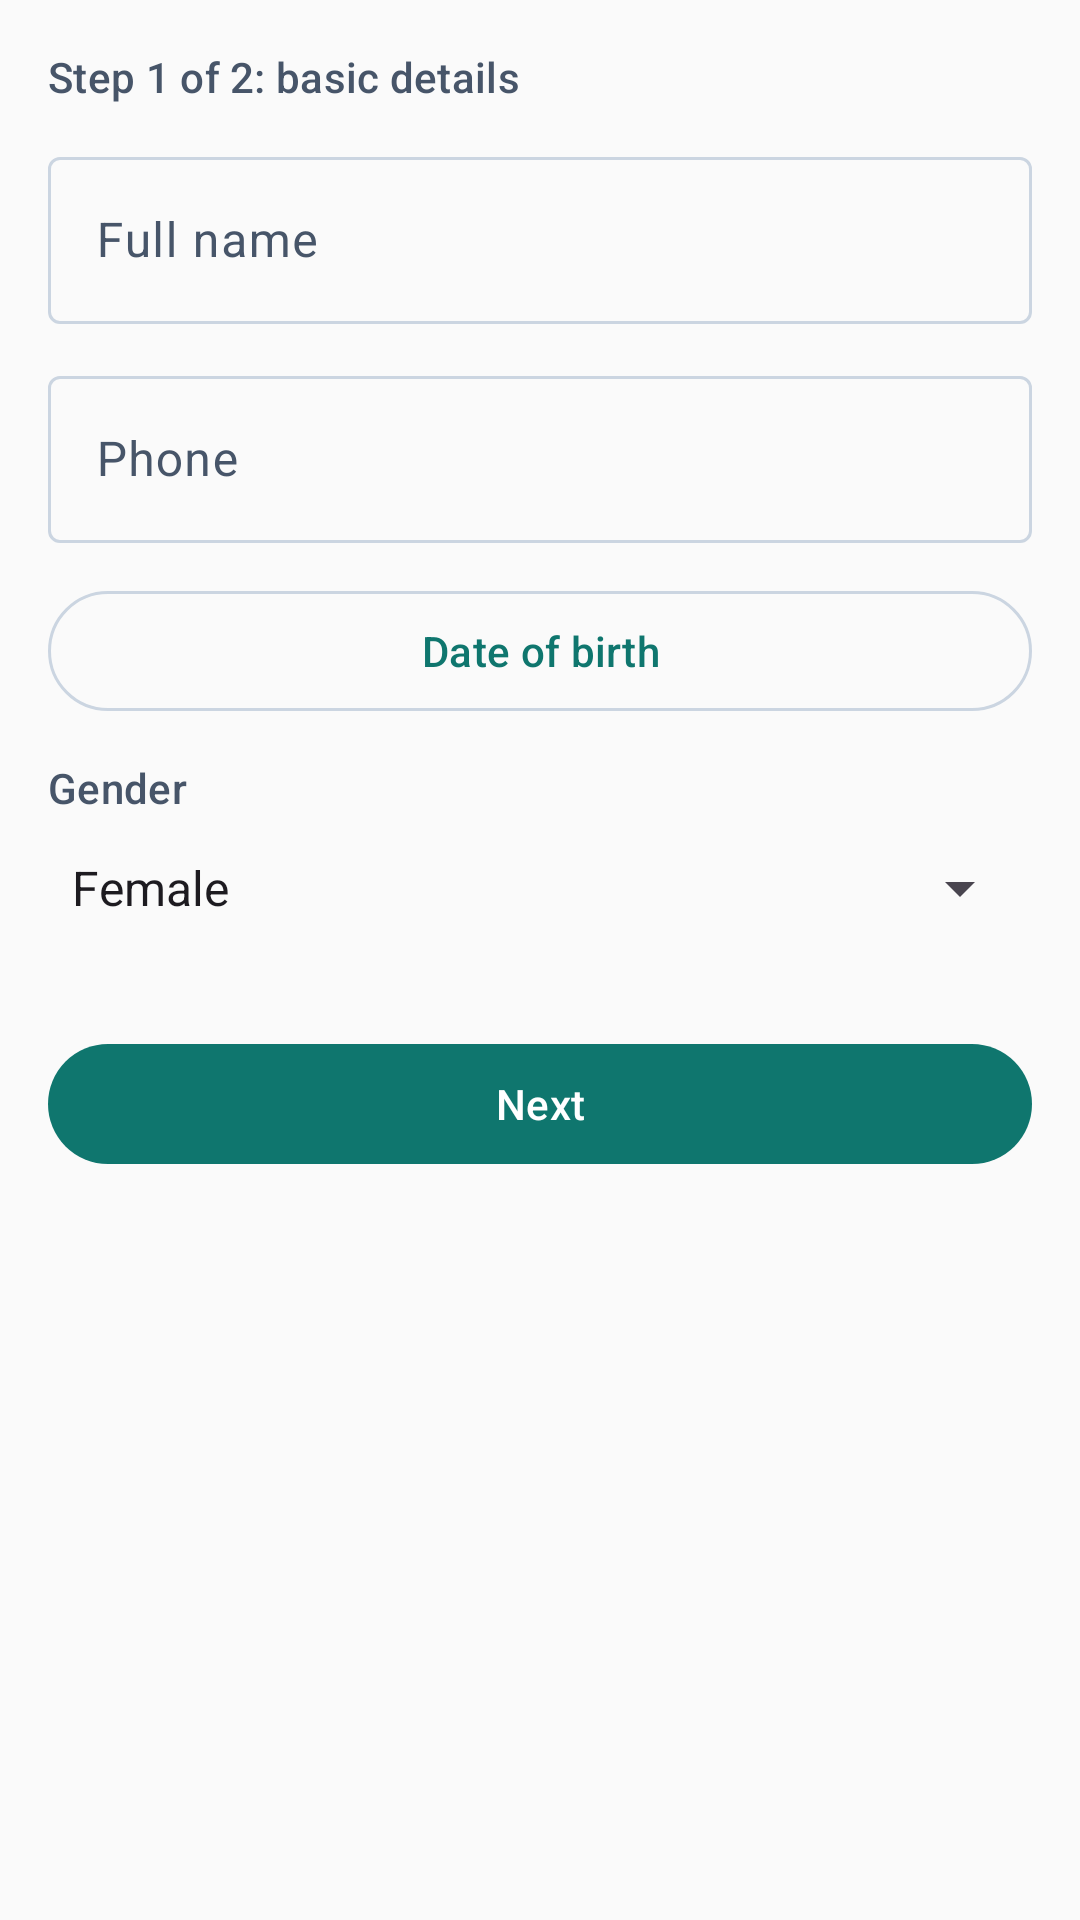

Produce the Android XML layout that renders to this screen, including the resource entries it uses.
<!-- AndroidManifest.xml: application theme Theme.DentaCloud -->
<!-- res/layout/fragment_patient_form_step1.xml -->
<?xml version="1.0" encoding="utf-8"?>
<ScrollView xmlns:android="http://schemas.android.com/apk/res/android"
    android:layout_width="match_parent"
    android:layout_height="match_parent">

    <LinearLayout
        android:layout_width="match_parent"
        android:layout_height="wrap_content"
        android:orientation="vertical"
        android:padding="@dimen/space_4">

        <TextView
            style="@style/Text.Label"
            android:layout_width="wrap_content"
            android:layout_height="wrap_content"
            android:text="@string/step_1_of_2" />

        <com.google.android.material.textfield.TextInputLayout
            android:id="@+id/name_layout"
            style="@style/Widget.Material3.TextInputLayout.OutlinedBox"
            android:layout_width="match_parent"
            android:layout_height="wrap_content"
            android:layout_marginTop="@dimen/space_3"
            android:hint="@string/full_name">

            <com.google.android.material.textfield.TextInputEditText
                android:id="@+id/name"
                android:layout_width="match_parent"
                android:layout_height="wrap_content"
                android:inputType="textPersonName|textCapWords" />
        </com.google.android.material.textfield.TextInputLayout>

        <com.google.android.material.textfield.TextInputLayout
            android:id="@+id/phone_layout"
            style="@style/Widget.Material3.TextInputLayout.OutlinedBox"
            android:layout_width="match_parent"
            android:layout_height="wrap_content"
            android:layout_marginTop="@dimen/space_3"
            android:hint="@string/phone">

            <com.google.android.material.textfield.TextInputEditText
                android:id="@+id/phone"
                android:layout_width="match_parent"
                android:layout_height="wrap_content"
                android:inputType="phone" />
        </com.google.android.material.textfield.TextInputLayout>

        <com.google.android.material.button.MaterialButton
            android:id="@+id/dob"
            style="@style/Widget.Material3.Button.OutlinedButton"
            android:layout_width="match_parent"
            android:layout_height="@dimen/touch"
            android:layout_marginTop="@dimen/space_3"
            android:text="@string/pick_dob" />

        <TextView
            style="@style/Text.Label"
            android:layout_width="wrap_content"
            android:layout_height="wrap_content"
            android:layout_marginTop="@dimen/space_3"
            android:text="@string/gender" />

        <Spinner
            android:id="@+id/gender"
            android:layout_width="match_parent"
            android:layout_height="@dimen/touch"
            android:entries="@array/genders" />

        <com.google.android.material.button.MaterialButton
            android:id="@+id/next"
            android:layout_width="match_parent"
            android:layout_height="@dimen/touch"
            android:layout_marginTop="@dimen/space_6"
            android:text="@string/next" />
    </LinearLayout>
</ScrollView>
<!-- resources referenced by this layout -->
<resources>
  <string-array name="genders">
          <item>Female</item>
          <item>Male</item>
          <item>Other</item>
          <item>Prefer not to say</item>
      </string-array>
  <dimen name="space_3">12dp</dimen>
  <dimen name="space_4">16dp</dimen>
  <dimen name="space_6">24dp</dimen>
  <dimen name="touch">48dp</dimen>
  <string name="full_name">Full name</string>
  <string name="gender">Gender</string>
  <string name="next">Next</string>
  <string name="phone">Phone</string>
  <string name="pick_dob">Date of birth</string>
  <string name="step_1_of_2">Step 1 of 2: basic details</string>
  <style name="Text.Label" parent="TextAppearance.Material3.LabelLarge">
          <item name="android:textColor">?attr/colorOnSurfaceVariant</item>
      </style>
  <style name="Theme.DentaCloud" parent="Theme.Material3.DayNight.NoActionBar">
          <item name="colorPrimary">@color/primary</item>
          <item name="colorOnPrimary">@color/on_primary</item>
          <item name="colorPrimaryContainer">@color/primary_container</item>
          <item name="colorOnPrimaryContainer">@color/on_primary_container</item>
          <item name="colorSurface">@color/surface</item>
          <item name="colorOnSurface">@color/on_surface</item>
          <item name="colorSurfaceVariant">@color/surface_variant</item>
          <item name="colorOnSurfaceVariant">@color/on_surface_variant</item>
          <item name="colorOutline">@color/outline</item>
          <item name="colorError">@color/error</item>
          <item name="android:colorBackground">@color/surface</item>
          <item name="shapeAppearanceCornerSmall">@style/Shape.DentaCloud</item>
          <item name="shapeAppearanceCornerMedium">@style/Shape.DentaCloud</item>
      </style>
  <color name="primary">#0F766E</color>
  <color name="on_primary">#FFFFFF</color>
  <color name="primary_container">#CCFBF1</color>
  <color name="on_primary_container">#042F2E</color>
  <color name="surface">#FAFAFA</color>
  <color name="on_surface">#1F2937</color>
  <color name="surface_variant">#F1F5F9</color>
  <color name="on_surface_variant">#475569</color>
  <color name="outline">#CBD5E1</color>
  <color name="error">#B91C1C</color>
  <style name="Shape.DentaCloud" parent="">
          <item name="cornerFamily">rounded</item>
          <item name="cornerSize">@dimen/radius</item>
      </style>
  <dimen name="radius">8dp</dimen>
</resources>
